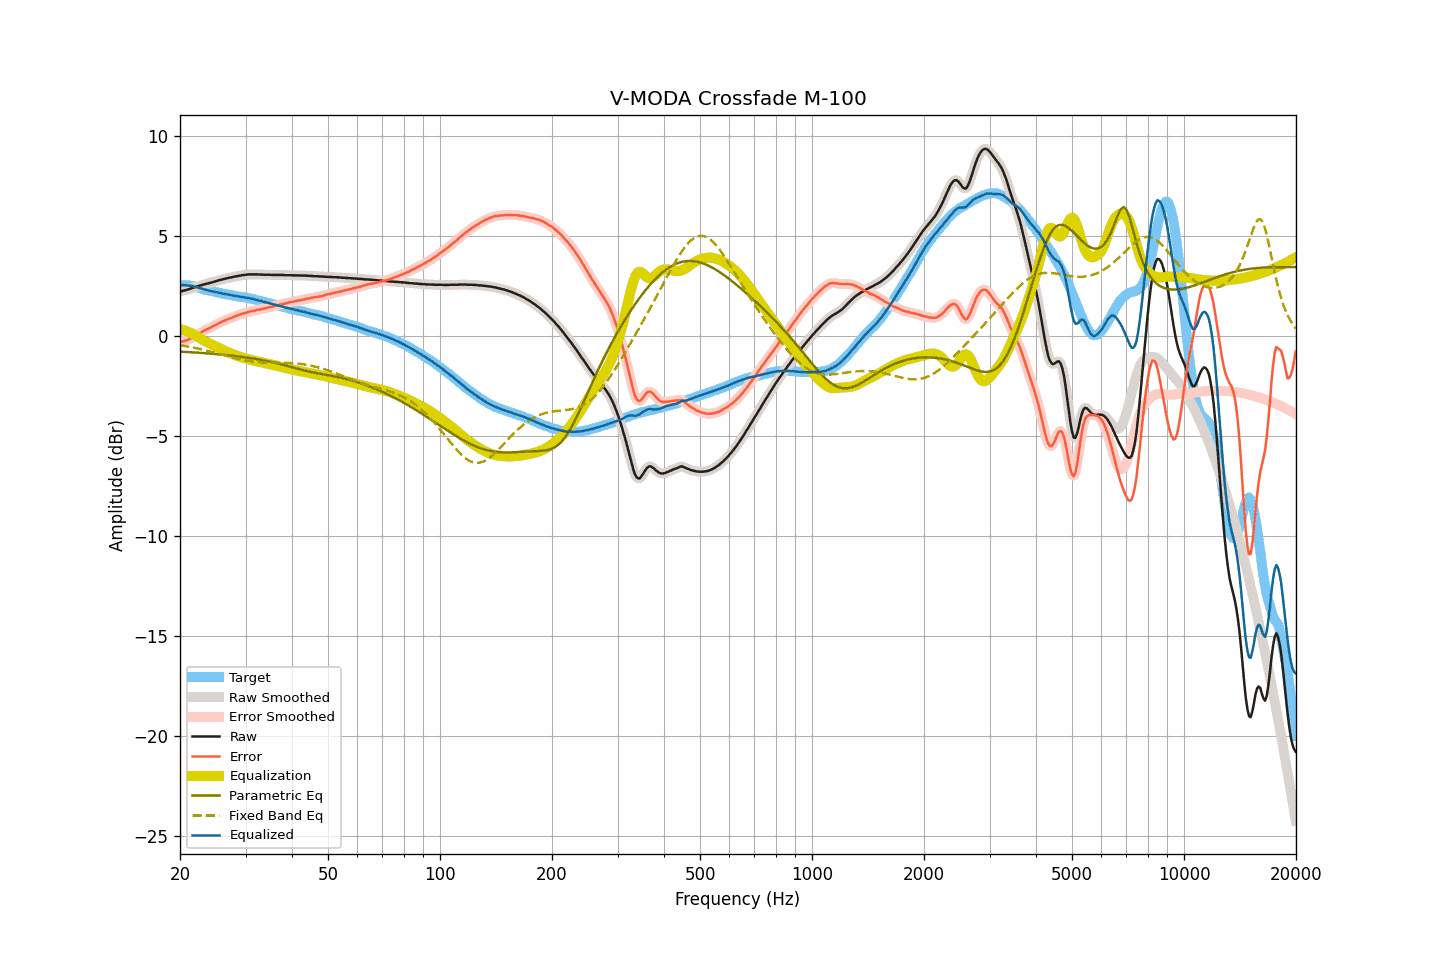

The data file committed next to this chart (first rows):
frequency, raw, smoothed, error, error_smoothed, equalization, parametric_eq, fixed_band_eq, equalized_raw, equalized_smoothed, target
20.00, 2.21, 2.21, -0.32, -0.32, 0.32, -0.80, -0.47, 2.53, 2.53, 2.53
20.20, 2.23, 2.23, -0.30, -0.30, 0.30, -0.80, -0.49, 2.53, 2.53, 2.53
20.40, 2.25, 2.25, -0.28, -0.28, 0.28, -0.81, -0.50, 2.53, 2.53, 2.53
20.61, 2.27, 2.27, -0.26, -0.26, 0.26, -0.81, -0.51, 2.52, 2.52, 2.52
20.81, 2.29, 2.29, -0.24, -0.24, 0.23, -0.81, -0.53, 2.51, 2.52, 2.52
21.02, 2.32, 2.31, -0.21, -0.21, 0.20, -0.82, -0.54, 2.51, 2.51, 2.52
21.23, 2.34, 2.34, -0.17, -0.17, 0.16, -0.82, -0.56, 2.50, 2.50, 2.50
21.44, 2.37, 2.37, -0.13, -0.12, 0.13, -0.83, -0.57, 2.49, 2.49, 2.49
21.66, 2.40, 2.39, -0.08, -0.08, 0.08, -0.83, -0.59, 2.48, 2.48, 2.47
21.87, 2.42, 2.42, -0.03, -0.04, 0.04, -0.84, -0.61, 2.45, 2.46, 2.45
22.09, 2.45, 2.44, 0.01, 0.01, -0.01, -0.84, -0.62, 2.44, 2.43, 2.44
22.31, 2.47, 2.47, 0.06, 0.05, -0.06, -0.85, -0.64, 2.41, 2.41, 2.41
22.54, 2.50, 2.49, 0.11, 0.10, -0.11, -0.86, -0.66, 2.39, 2.39, 2.39
22.76, 2.52, 2.52, 0.15, 0.15, -0.16, -0.86, -0.68, 2.36, 2.36, 2.37
22.99, 2.55, 2.54, 0.21, 0.21, -0.20, -0.87, -0.70, 2.35, 2.34, 2.34
23.22, 2.57, 2.57, 0.26, 0.25, -0.25, -0.87, -0.71, 2.32, 2.32, 2.31
23.45, 2.59, 2.59, 0.30, 0.30, -0.29, -0.88, -0.73, 2.30, 2.30, 2.29
23.69, 2.61, 2.61, 0.33, 0.33, -0.33, -0.89, -0.75, 2.27, 2.27, 2.28
23.92, 2.63, 2.63, 0.37, 0.37, -0.37, -0.89, -0.77, 2.25, 2.25, 2.26
24.16, 2.65, 2.65, 0.40, 0.40, -0.41, -0.90, -0.79, 2.23, 2.23, 2.24
24.40, 2.67, 2.67, 0.44, 0.45, -0.45, -0.90, -0.82, 2.22, 2.22, 2.22
24.65, 2.70, 2.69, 0.49, 0.49, -0.49, -0.91, -0.84, 2.21, 2.20, 2.20
24.89, 2.72, 2.72, 0.53, 0.53, -0.53, -0.92, -0.86, 2.19, 2.19, 2.18
25.14, 2.74, 2.74, 0.57, 0.57, -0.57, -0.93, -0.88, 2.17, 2.17, 2.17
25.39, 2.77, 2.76, 0.62, 0.61, -0.61, -0.93, -0.90, 2.15, 2.15, 2.15
25.65, 2.79, 2.79, 0.65, 0.65, -0.65, -0.94, -0.92, 2.13, 2.13, 2.14
25.91, 2.81, 2.81, 0.70, 0.69, -0.69, -0.95, -0.95, 2.11, 2.12, 2.11
26.16, 2.83, 2.83, 0.73, 0.73, -0.73, -0.96, -0.97, 2.10, 2.10, 2.10
26.43, 2.85, 2.85, 0.76, 0.77, -0.76, -0.96, -0.99, 2.08, 2.08, 2.09
26.69, 2.87, 2.87, 0.80, 0.80, -0.80, -0.97, -1.01, 2.07, 2.07, 2.06
26.96, 2.89, 2.89, 0.83, 0.83, -0.83, -0.98, -1.04, 2.05, 2.05, 2.05
27.23, 2.91, 2.90, 0.86, 0.86, -0.86, -0.99, -1.06, 2.04, 2.04, 2.04
27.50, 2.92, 2.92, 0.89, 0.89, -0.90, -1.00, -1.08, 2.02, 2.02, 2.03
27.77, 2.94, 2.94, 0.93, 0.92, -0.93, -1.01, -1.10, 2.01, 2.01, 2.01
28.05, 2.96, 2.95, 0.96, 0.96, -0.96, -1.02, -1.12, 2.00, 1.99, 2.00
28.33, 2.97, 2.97, 0.99, 0.99, -0.99, -1.03, -1.14, 1.98, 1.98, 1.98
28.62, 2.99, 2.98, 1.02, 1.02, -1.02, -1.04, -1.16, 1.97, 1.97, 1.96
28.90, 3.00, 3.00, 1.04, 1.05, -1.05, -1.05, -1.18, 1.95, 1.95, 1.95
29.19, 3.02, 3.01, 1.08, 1.08, -1.07, -1.06, -1.20, 1.94, 1.94, 1.93
29.48, 3.03, 3.03, 1.10, 1.10, -1.10, -1.07, -1.21, 1.93, 1.93, 1.93
29.78, 3.04, 3.04, 1.12, 1.12, -1.12, -1.08, -1.23, 1.91, 1.91, 1.92
30.08, 3.05, 3.05, 1.14, 1.14, -1.15, -1.09, -1.24, 1.90, 1.90, 1.91
30.38, 3.06, 3.06, 1.17, 1.17, -1.17, -1.10, -1.26, 1.89, 1.89, 1.88
30.68, 3.07, 3.06, 1.19, 1.19, -1.19, -1.11, -1.27, 1.88, 1.87, 1.87
30.99, 3.07, 3.07, 1.22, 1.21, -1.21, -1.12, -1.28, 1.86, 1.86, 1.85
31.30, 3.07, 3.07, 1.23, 1.23, -1.23, -1.14, -1.29, 1.84, 1.84, 1.84
31.61, 3.07, 3.07, 1.24, 1.25, -1.25, -1.15, -1.30, 1.82, 1.82, 1.83
31.93, 3.07, 3.07, 1.26, 1.27, -1.27, -1.16, -1.31, 1.80, 1.80, 1.80
32.24, 3.07, 3.06, 1.30, 1.28, -1.28, -1.18, -1.32, 1.78, 1.78, 1.77
32.57, 3.06, 3.06, 1.30, 1.30, -1.30, -1.19, -1.32, 1.76, 1.76, 1.76
32.89, 3.06, 3.06, 1.31, 1.32, -1.32, -1.21, -1.33, 1.74, 1.74, 1.75
33.22, 3.06, 3.05, 1.34, 1.33, -1.34, -1.22, -1.33, 1.72, 1.72, 1.71
33.55, 3.05, 3.05, 1.35, 1.35, -1.35, -1.24, -1.34, 1.69, 1.69, 1.70
33.89, 3.05, 3.05, 1.37, 1.37, -1.37, -1.25, -1.34, 1.67, 1.67, 1.68
34.23, 3.05, 3.05, 1.39, 1.39, -1.39, -1.27, -1.34, 1.65, 1.65, 1.65
34.57, 3.05, 3.05, 1.42, 1.41, -1.41, -1.28, -1.35, 1.64, 1.64, 1.63
34.92, 3.05, 3.04, 1.44, 1.43, -1.43, -1.30, -1.35, 1.62, 1.61, 1.61
35.27, 3.04, 3.04, 1.44, 1.45, -1.45, -1.32, -1.35, 1.59, 1.59, 1.59
35.62, 3.04, 3.04, 1.47, 1.47, -1.47, -1.34, -1.35, 1.57, 1.57, 1.57
35.97, 3.04, 3.04, 1.49, 1.48, -1.49, -1.35, -1.35, 1.55, 1.55, 1.55
... 635 more rows
